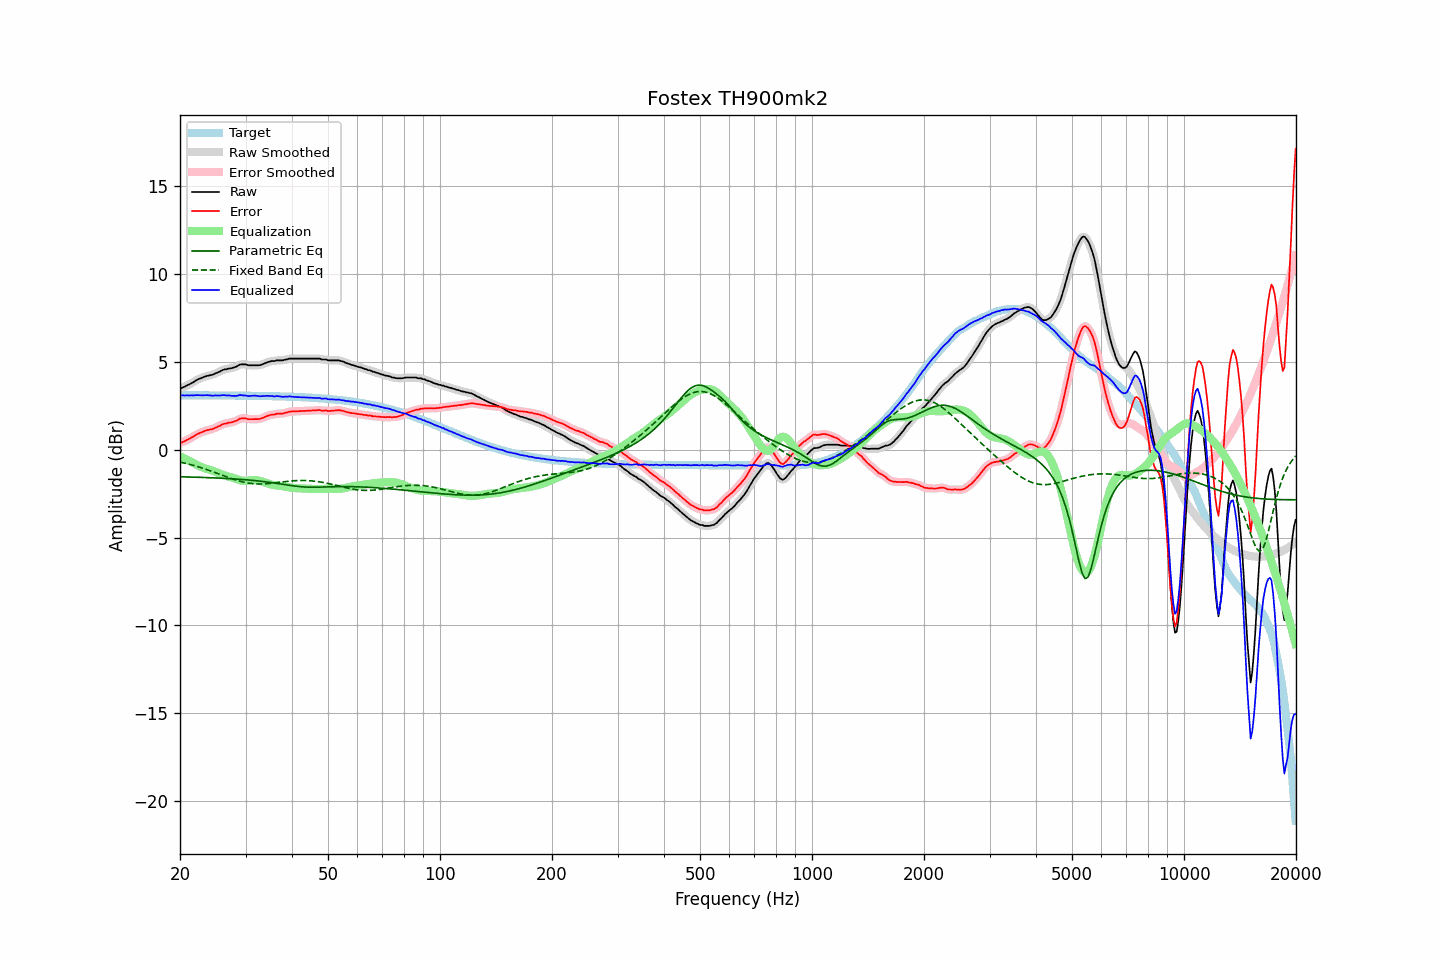

The data file committed next to this chart (first rows):
frequency, raw, error, smoothed, error_smoothed, equalization, parametric_eq, fixed_band_eq, equalized_raw, equalized_smoothed, target
20.00, 3.50, 0.40, 3.49, 0.39, -0.37, -1.54, -0.70, 3.12, 3.11, 3.10
20.20, 3.51, 0.41, 3.52, 0.42, -0.42, -1.54, -0.72, 3.09, 3.10, 3.10
20.40, 3.56, 0.46, 3.55, 0.46, -0.46, -1.54, -0.75, 3.10, 3.09, 3.10
20.61, 3.59, 0.49, 3.59, 0.49, -0.50, -1.55, -0.77, 3.08, 3.09, 3.10
20.81, 3.65, 0.55, 3.64, 0.54, -0.55, -1.55, -0.79, 3.10, 3.09, 3.10
21.02, 3.69, 0.59, 3.69, 0.59, -0.60, -1.55, -0.81, 3.09, 3.09, 3.10
21.23, 3.73, 0.63, 3.73, 0.64, -0.64, -1.55, -0.84, 3.08, 3.09, 3.10
21.44, 3.79, 0.69, 3.78, 0.68, -0.69, -1.56, -0.86, 3.10, 3.09, 3.10
21.66, 3.83, 0.73, 3.83, 0.74, -0.74, -1.56, -0.89, 3.09, 3.09, 3.10
21.87, 3.89, 0.79, 3.89, 0.79, -0.79, -1.56, -0.91, 3.10, 3.10, 3.10
22.09, 3.95, 0.85, 3.94, 0.85, -0.84, -1.57, -0.94, 3.11, 3.10, 3.10
22.31, 4.00, 0.90, 3.99, 0.90, -0.89, -1.57, -0.96, 3.11, 3.10, 3.10
22.54, 4.04, 0.94, 4.03, 0.94, -0.94, -1.57, -0.99, 3.10, 3.10, 3.10
22.76, 4.07, 0.97, 4.07, 0.98, -0.98, -1.57, -1.02, 3.09, 3.09, 3.09
22.99, 4.11, 1.01, 4.11, 1.01, -1.01, -1.58, -1.05, 3.09, 3.09, 3.09
23.22, 4.15, 1.05, 4.14, 1.05, -1.05, -1.58, -1.08, 3.10, 3.10, 3.09
23.45, 4.18, 1.08, 4.18, 1.08, -1.07, -1.58, -1.11, 3.10, 3.10, 3.09
23.69, 4.21, 1.11, 4.20, 1.11, -1.10, -1.59, -1.14, 3.10, 3.10, 3.09
23.92, 4.22, 1.12, 4.22, 1.13, -1.13, -1.59, -1.17, 3.09, 3.09, 3.09
24.16, 4.25, 1.15, 4.24, 1.15, -1.16, -1.59, -1.21, 3.09, 3.08, 3.09
24.40, 4.26, 1.17, 4.27, 1.17, -1.19, -1.60, -1.24, 3.07, 3.08, 3.09
24.65, 4.30, 1.21, 4.30, 1.21, -1.22, -1.60, -1.27, 3.08, 3.08, 3.09
24.89, 4.35, 1.26, 4.34, 1.25, -1.25, -1.61, -1.31, 3.09, 3.08, 3.09
25.14, 4.38, 1.29, 4.38, 1.29, -1.29, -1.61, -1.34, 3.08, 3.09, 3.09
25.39, 4.42, 1.33, 4.42, 1.33, -1.33, -1.61, -1.37, 3.08, 3.09, 3.09
25.65, 4.46, 1.37, 4.46, 1.37, -1.37, -1.62, -1.41, 3.08, 3.09, 3.09
25.91, 4.51, 1.43, 4.51, 1.42, -1.41, -1.62, -1.44, 3.10, 3.10, 3.09
26.16, 4.55, 1.46, 4.54, 1.46, -1.44, -1.63, -1.48, 3.10, 3.10, 3.09
26.43, 4.58, 1.49, 4.57, 1.49, -1.47, -1.63, -1.51, 3.10, 3.10, 3.09
26.69, 4.58, 1.49, 4.59, 1.50, -1.50, -1.64, -1.55, 3.08, 3.09, 3.09
26.96, 4.62, 1.53, 4.61, 1.52, -1.52, -1.64, -1.58, 3.09, 3.09, 3.08
27.23, 4.63, 1.54, 4.62, 1.54, -1.54, -1.65, -1.61, 3.08, 3.08, 3.08
27.50, 4.64, 1.55, 4.64, 1.56, -1.57, -1.65, -1.64, 3.06, 3.07, 3.08
27.77, 4.67, 1.58, 4.66, 1.58, -1.60, -1.66, -1.67, 3.07, 3.06, 3.08
28.05, 4.70, 1.62, 4.69, 1.61, -1.63, -1.66, -1.71, 3.06, 3.06, 3.08
28.33, 4.73, 1.65, 4.74, 1.66, -1.67, -1.67, -1.73, 3.06, 3.07, 3.08
28.62, 4.78, 1.70, 4.78, 1.70, -1.70, -1.68, -1.76, 3.08, 3.08, 3.08
28.90, 4.84, 1.76, 4.82, 1.75, -1.73, -1.68, -1.79, 3.11, 3.10, 3.08
29.19, 4.86, 1.78, 4.85, 1.77, -1.75, -1.69, -1.81, 3.11, 3.10, 3.08
29.48, 4.86, 1.78, 4.86, 1.79, -1.76, -1.70, -1.83, 3.09, 3.10, 3.08
29.78, 4.86, 1.78, 4.86, 1.78, -1.77, -1.70, -1.86, 3.09, 3.09, 3.07
30.08, 4.86, 1.78, 4.84, 1.77, -1.77, -1.71, -1.87, 3.08, 3.07, 3.07
30.38, 4.82, 1.74, 4.83, 1.75, -1.77, -1.72, -1.89, 3.05, 3.06, 3.07
30.68, 4.81, 1.74, 4.81, 1.74, -1.76, -1.73, -1.91, 3.05, 3.06, 3.07
30.99, 4.81, 1.74, 4.80, 1.73, -1.74, -1.74, -1.92, 3.06, 3.06, 3.07
31.30, 4.81, 1.74, 4.81, 1.74, -1.74, -1.74, -1.93, 3.07, 3.07, 3.07
31.61, 4.81, 1.74, 4.81, 1.74, -1.73, -1.75, -1.94, 3.08, 3.08, 3.07
31.93, 4.81, 1.74, 4.81, 1.74, -1.73, -1.76, -1.94, 3.07, 3.07, 3.07
32.24, 4.81, 1.74, 4.80, 1.74, -1.74, -1.77, -1.95, 3.06, 3.06, 3.06
32.57, 4.81, 1.74, 4.81, 1.75, -1.76, -1.78, -1.95, 3.05, 3.05, 3.06
32.89, 4.82, 1.76, 4.82, 1.76, -1.78, -1.79, -1.95, 3.04, 3.04, 3.06
33.22, 4.86, 1.80, 4.85, 1.79, -1.81, -1.80, -1.95, 3.05, 3.05, 3.06
33.55, 4.89, 1.83, 4.89, 1.83, -1.83, -1.81, -1.95, 3.05, 3.05, 3.06
33.89, 4.93, 1.87, 4.93, 1.87, -1.87, -1.82, -1.94, 3.06, 3.06, 3.06
34.23, 4.97, 1.91, 4.96, 1.91, -1.90, -1.84, -1.93, 3.07, 3.06, 3.05
34.57, 5.00, 1.94, 5.00, 1.94, -1.93, -1.85, -1.93, 3.06, 3.06, 3.05
34.92, 5.02, 1.97, 5.02, 1.97, -1.96, -1.86, -1.92, 3.05, 3.06, 3.05
35.27, 5.05, 2.00, 5.03, 1.99, -1.99, -1.87, -1.91, 3.06, 3.05, 3.05
35.62, 5.05, 2.00, 5.05, 2.00, -2.01, -1.89, -1.90, 3.04, 3.04, 3.04
35.97, 5.05, 2.00, 5.06, 2.02, -2.02, -1.90, -1.89, 3.03, 3.04, 3.04
... 635 more rows
